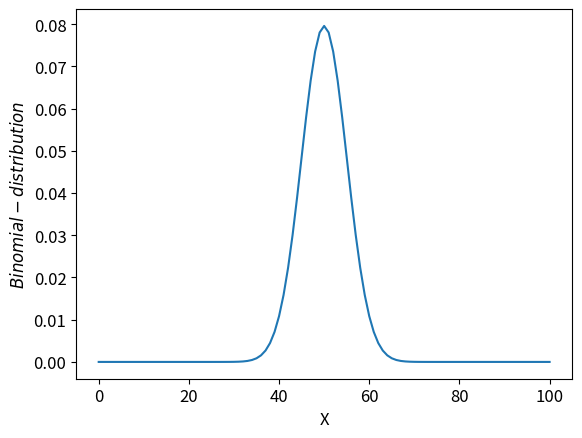

The script that saved this image: (Note: this script raises an exception after producing the figure.)
import scipy.integrate as spi
import scipy.special as sp
import numpy as np
import math
import matplotlib.pyplot as plt
plt.rcParams["axes.labelsize"]=12
plt.rcParams["xtick.labelsize"]=12
plt.rcParams["ytick.labelsize"]=12
plt.rcParams["legend.fontsize"]=12

n=100
def y(x):
        return ((sp.factorial(n))/(sp.factorial(n-x)*sp.factorial(x))) * ((p)**(x)) * ((1-p)**(n-x))

x=np.arange(n+1)
p=0.5
y=((sp.factorial(n))/(sp.factorial(n-x)*sp.factorial(x))) * ((p)**(x)) * ((1-p)**(n-x))
print (y)
fig,ax = plt.subplots()
plt.plot(x,y)
a=0
b=100
#plt.fill_between(x,y,where=((x>=a) & (x <=b)), alpha=0.3,color= 'C3')
ax.set_xlabel("X",fontsize=12) 
ax.set_ylabel("$Binomial-distribution$",fontsize=12)
result, _ = spi.quad(y, a, b)
print(f"Integral of the distribution: {result:.6f}")
#ax.set_ylim(0,0.40)
ax.grid(linestyle="--")

plt.savefig('binomial.png')
